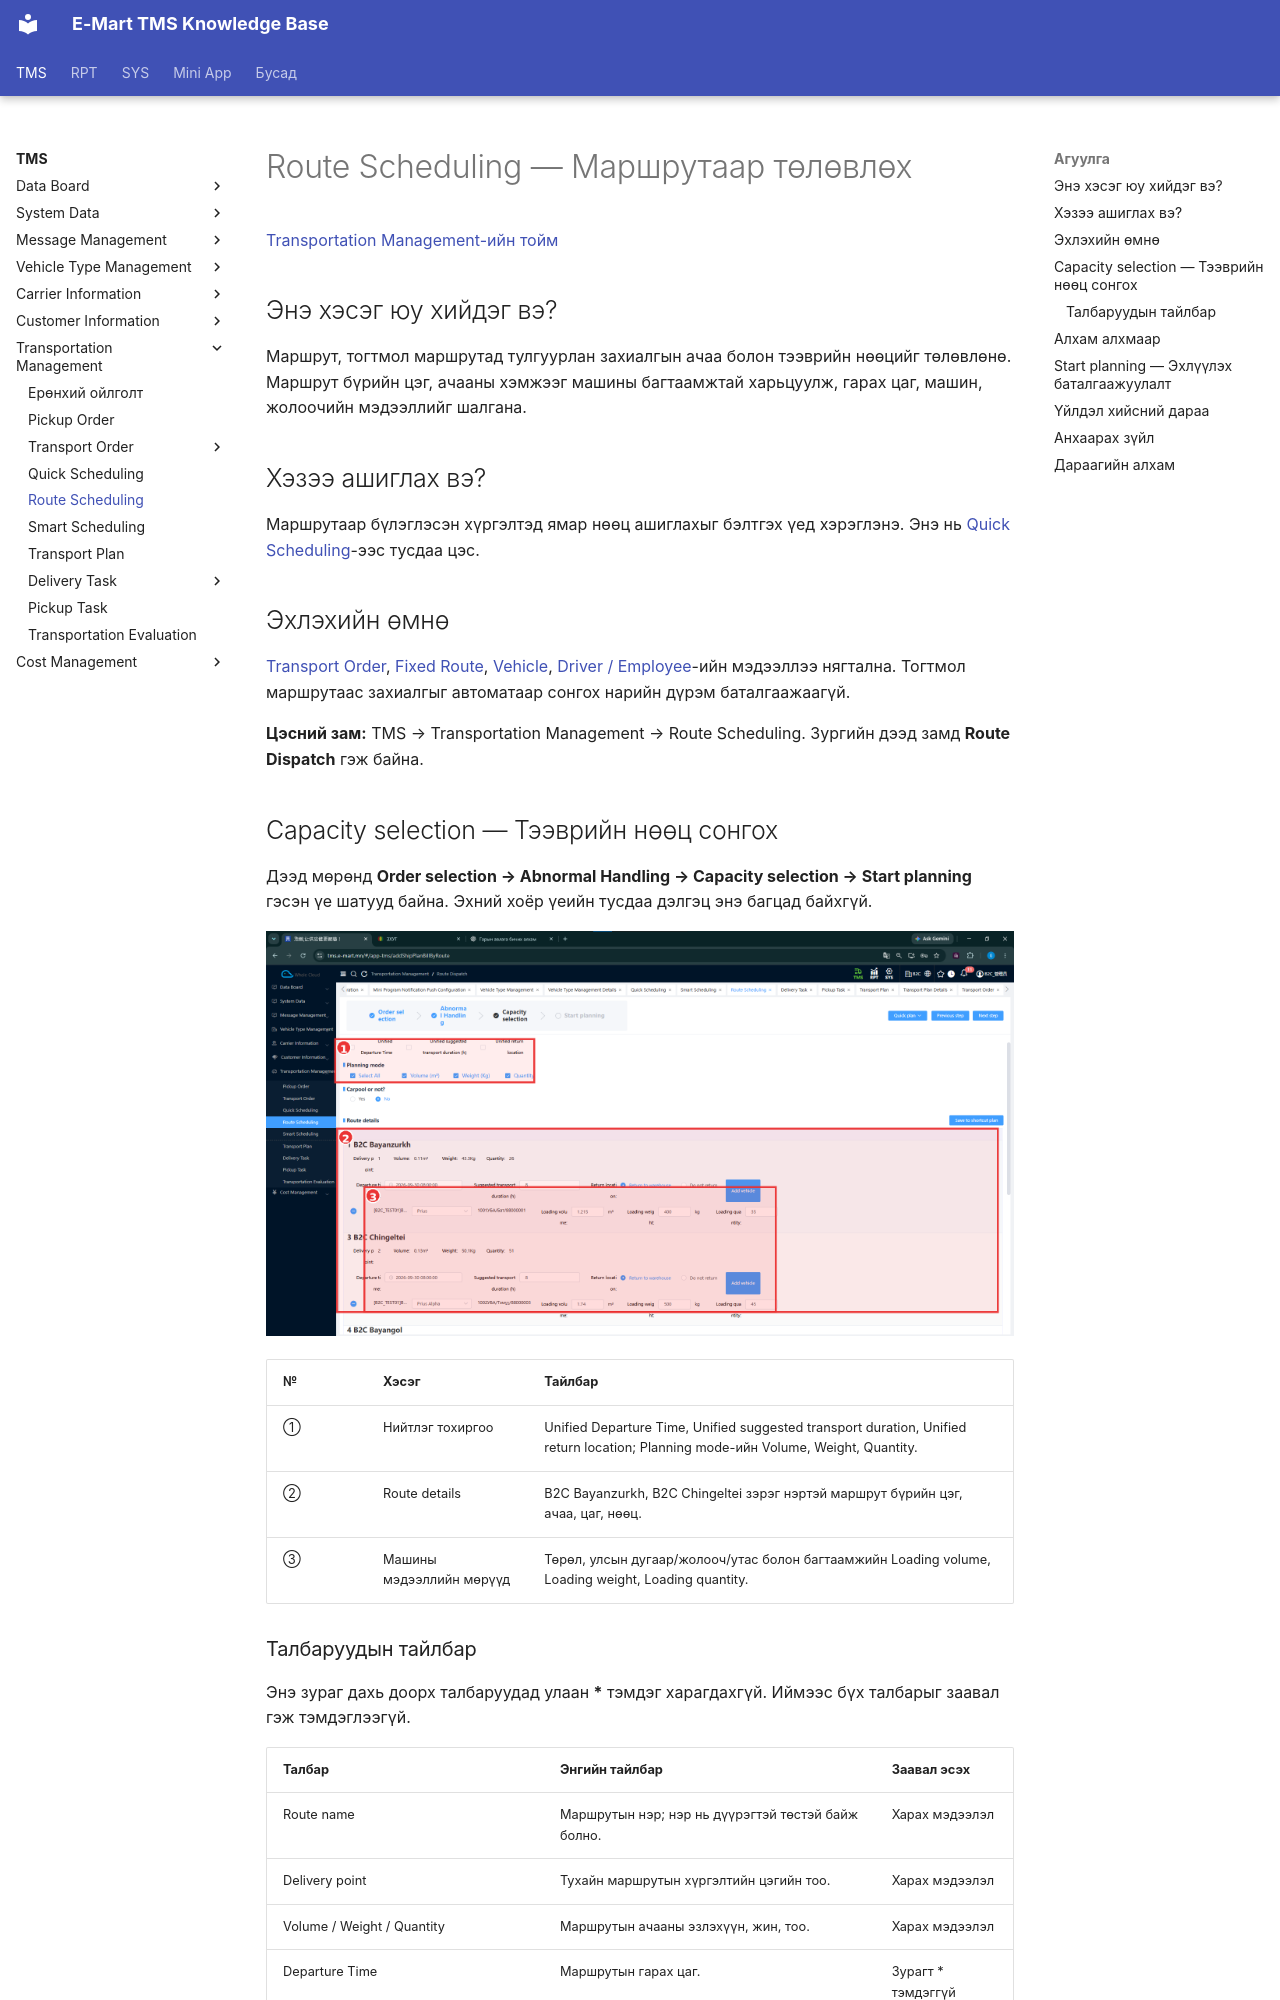

repository: ikhgurval-stack/tms_user_guide · page: planning/route-scheduling/index.html · generator: mkdocs

# Route Scheduling — Маршрутаар төлөвлөх

[Transportation Management-ийн тойм](../tms/transportation-management.md)

## Энэ хэсэг юу хийдэг вэ?

Маршрут, тогтмол маршрутад тулгуурлан захиалгын ачаа болон тээврийн нөөцийг төлөвлөнө. Маршрут бүрийн цэг, ачааны хэмжээг машины багтаамжтай харьцуулж, гарах цаг, машин, жолоочийн мэдээллийг шалгана.

## Хэзээ ашиглах вэ?

Маршрутаар бүлэглэсэн хүргэлтэд ямар нөөц ашиглахыг бэлтгэх үед хэрэглэнэ. Энэ нь [Quick Scheduling](quick-scheduling.md)-ээс тусдаа цэс.

## Эхлэхийн өмнө

[Transport Order](../transportation-order/overview.md), [Fixed Route](../tms/customer-information/fixed-route.md), [Vehicle](../tms/carrier-information/vehicle-management.md), [Driver / Employee](../tms/carrier-information/employee-management.md)-ийн мэдээллээ нягтална. Тогтмол маршрутаас захиалгыг автоматаар сонгох нарийн дүрэм баталгаажаагүй.

**Цэсний зам:** TMS → Transportation Management → Route Scheduling. Зургийн дээд замд **Route Dispatch** гэж байна.

## Capacity selection — Тээврийн нөөц сонгох

Дээд мөрөнд **Order selection → Abnormal Handling → Capacity selection → Start planning** гэсэн үе шатууд байна. Эхний хоёр үеийн тусдаа дэлгэц энэ багцад байхгүй.

![Route Scheduling-ийн төлөвлөх хэмжүүрүүд, маршрут бүрийн ачаа болон машин жолоочийн мэдээлэл](../assets/images/screenshots/tms/transportation-management/route-scheduling/01-route-capacity-selection.png)

| № | Хэсэг | Тайлбар |
|---|---|---|
| ① | Нийтлэг тохиргоо | Unified Departure Time, Unified suggested transport duration, Unified return location; Planning mode-ийн Volume, Weight, Quantity. |
| ② | Route details | B2C Bayanzurkh, B2C Chingeltei зэрэг нэртэй маршрут бүрийн цэг, ачаа, цаг, нөөц. |
| ③ | Машины мэдээллийн мөрүүд | Төрөл, улсын дугаар/жолооч/утас болон багтаамжийн Loading volume, Loading weight, Loading quantity. |
